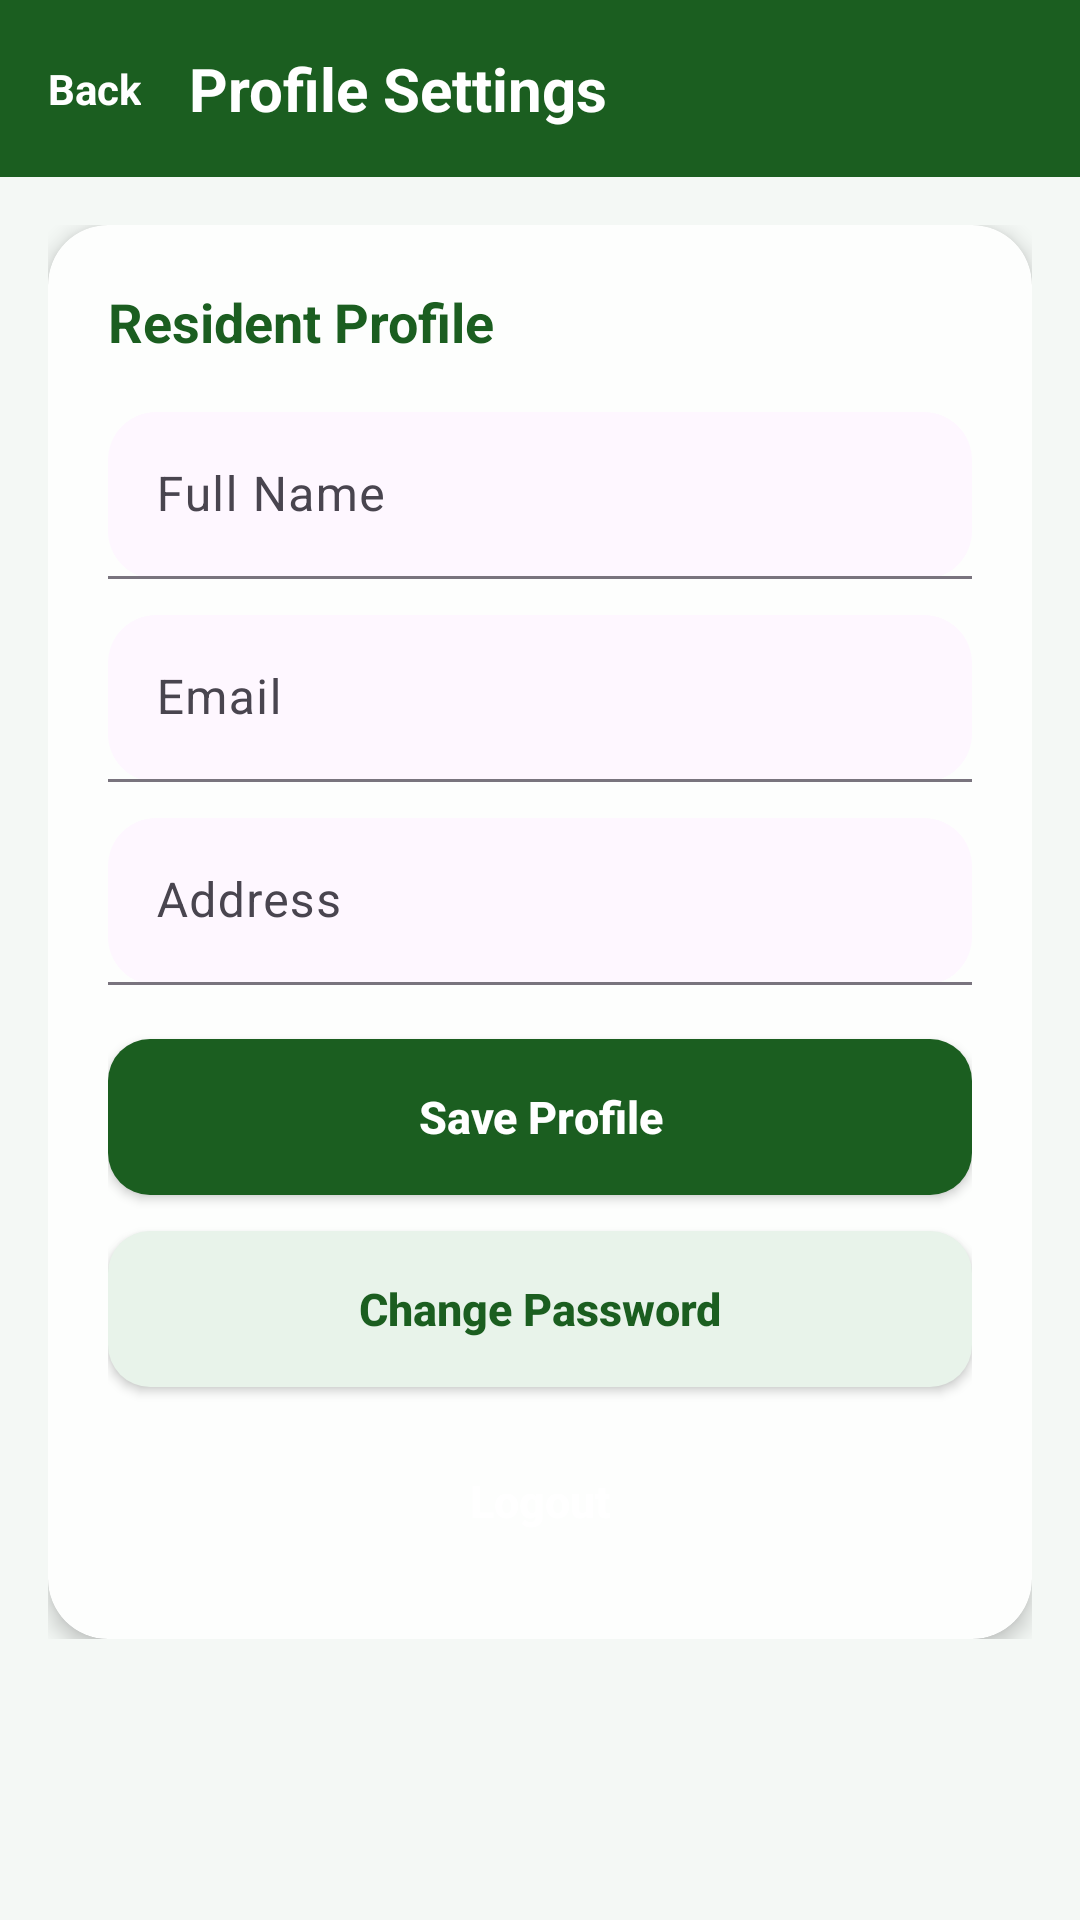

Reconstruct the res/layout file that produces this screen, plus the resources it refers to.
<!-- AndroidManifest.xml: application theme Theme.BarangayApp -->
<!-- res/layout/activity_profile.xml -->
<LinearLayout xmlns:android="http://schemas.android.com/apk/res/android"
    xmlns:app="http://schemas.android.com/apk/res-auto"
    android:layout_width="match_parent"
    android:layout_height="match_parent"
    android:background="@color/surface"
    android:orientation="vertical">

    <LinearLayout
        android:layout_width="match_parent"
        android:layout_height="wrap_content"
        android:background="@color/primary"
        android:gravity="center_vertical"
        android:orientation="horizontal"
        android:padding="16dp">

        <TextView
            android:id="@+id/buttonBack"
            android:layout_width="wrap_content"
            android:layout_height="wrap_content"
            android:text="Back"
            android:textColor="@color/white"
            android:textStyle="bold" />

        <TextView
            android:layout_width="wrap_content"
            android:layout_height="wrap_content"
            android:layout_marginStart="16dp"
            android:text="Profile Settings"
            android:textColor="@color/white"
            android:textSize="20sp"
            android:textStyle="bold" />
    </LinearLayout>

    <ScrollView
        android:layout_width="match_parent"
        android:layout_height="match_parent">

        <LinearLayout
            android:layout_width="match_parent"
            android:layout_height="wrap_content"
            android:orientation="vertical"
            android:padding="16dp">

            <androidx.cardview.widget.CardView
                android:layout_width="match_parent"
                android:layout_height="wrap_content"
                app:cardBackgroundColor="@color/surface_card"
                app:cardCornerRadius="20dp"
                app:cardElevation="4dp">

                <LinearLayout
                    android:layout_width="match_parent"
                    android:layout_height="wrap_content"
                    android:orientation="vertical"
                    android:padding="20dp">

                    <TextView
                        android:layout_width="wrap_content"
                        android:layout_height="wrap_content"
                        android:text="Resident Profile"
                        android:textColor="@color/primary"
                        android:textSize="18sp"
                        android:textStyle="bold" />

                    <com.google.android.material.textfield.TextInputLayout
                        android:layout_width="match_parent"
                        android:layout_height="wrap_content"
                        android:layout_marginTop="18dp"
                        app:boxBackgroundMode="filled"
                        app:boxCornerRadiusBottomEnd="16dp"
                        app:boxCornerRadiusBottomStart="16dp"
                        app:boxCornerRadiusTopEnd="16dp"
                        app:boxCornerRadiusTopStart="16dp">

                        <com.google.android.material.textfield.TextInputEditText
                            android:id="@+id/inputFullName"
                            android:layout_width="match_parent"
                            android:layout_height="wrap_content"
                            android:enabled="false"
                            android:hint="Full Name" />
                    </com.google.android.material.textfield.TextInputLayout>

                    <com.google.android.material.textfield.TextInputLayout
                        android:layout_width="match_parent"
                        android:layout_height="wrap_content"
                        android:layout_marginTop="12dp"
                        app:boxBackgroundMode="filled"
                        app:boxCornerRadiusBottomEnd="16dp"
                        app:boxCornerRadiusBottomStart="16dp"
                        app:boxCornerRadiusTopEnd="16dp"
                        app:boxCornerRadiusTopStart="16dp">

                        <com.google.android.material.textfield.TextInputEditText
                            android:id="@+id/inputEmail"
                            android:layout_width="match_parent"
                            android:layout_height="wrap_content"
                            android:hint="Email"
                            android:inputType="textEmailAddress" />
                    </com.google.android.material.textfield.TextInputLayout>

                    <com.google.android.material.textfield.TextInputLayout
                        android:layout_width="match_parent"
                        android:layout_height="wrap_content"
                        android:layout_marginTop="12dp"
                        app:boxBackgroundMode="filled"
                        app:boxCornerRadiusBottomEnd="16dp"
                        app:boxCornerRadiusBottomStart="16dp"
                        app:boxCornerRadiusTopEnd="16dp"
                        app:boxCornerRadiusTopStart="16dp">

                        <com.google.android.material.textfield.TextInputEditText
                            android:id="@+id/inputAddress"
                            android:layout_width="match_parent"
                            android:layout_height="wrap_content"
                            android:hint="Address" />
                    </com.google.android.material.textfield.TextInputLayout>

                    <Button
                        android:id="@+id/buttonSaveProfile"
                        android:layout_width="match_parent"
                        android:layout_height="52dp"
                        android:layout_marginTop="18dp"
                        android:background="@drawable/bg_button_primary"
                        android:backgroundTint="@null"
                        android:text="@string/save_profile"
                        android:textAllCaps="false"
                        android:textColor="@color/white"
                        android:textSize="15sp"
                        android:gravity="center"
                        android:textStyle="bold" />

                    <Button
                        android:id="@+id/buttonChangePassword"
                        android:layout_width="match_parent"
                        android:layout_height="52dp"
                        android:layout_marginTop="12dp"
                        android:background="@drawable/bg_button_secondary"
                        android:backgroundTint="@null"
                        android:text="@string/change_password"
                        android:textAllCaps="false"
                        android:textColor="@color/primary"
                        android:textSize="15sp"
                        android:gravity="center"
                        android:textStyle="bold" />

                    <Button
                        android:id="@+id/buttonLogout"
                        android:layout_width="match_parent"
                        android:layout_height="52dp"
                        android:layout_marginTop="12dp"
                        android:background="@drawable/bg_button_danger"
                        android:backgroundTint="@null"
                        android:text="@string/logout"
                        android:textAllCaps="false"
                        android:textColor="@color/white"
                        android:textSize="15sp"
                        android:gravity="center"
                        android:textStyle="bold" />
                </LinearLayout>
            </androidx.cardview.widget.CardView>
        </LinearLayout>
    </ScrollView>
</LinearLayout>
<!-- resources referenced by this layout -->
<resources>
  <color name="primary">#1B5E20</color>
  <color name="surface">#F4F8F5</color>
  <color name="surface_card">#FDFEFD</color>
  <color name="white">#FFFFFF</color>
  <!-- drawable bg_button_primary (drawable) -->
  <shape xmlns:android="http://schemas.android.com/apk/res/android">
      <solid android:color="@color/primary" />
      <corners android:radius="14dp" />
  </shape>
  <!-- drawable bg_button_secondary (drawable) -->
  <shape xmlns:android="http://schemas.android.com/apk/res/android">
      <solid android:color="@color/primary_soft" />
      <corners android:radius="14dp" />
  </shape>
  <string name="change_password">Change Password</string>
  <string name="logout">Logout</string>
  <string name="save_profile">Save Profile</string>
  <style name="Theme.BarangayApp" parent="Theme.Material3.Light.NoActionBar">
          <item name="colorPrimary">@color/primary</item>
          <item name="colorPrimaryContainer">@color/primary_dark</item>
          <item name="android:statusBarColor">@color/primary</item>
          <item name="android:windowBackground">@color/surface</item>
          <item name="android:textColor">@color/text_primary</item>
          <item name="colorOnPrimary">@color/white</item>
      </style>
  <color name="primary_soft">#E8F3EA</color>
  <color name="primary_dark">#2E7D32</color>
  <color name="text_primary">#2C3E50</color>
</resources>
